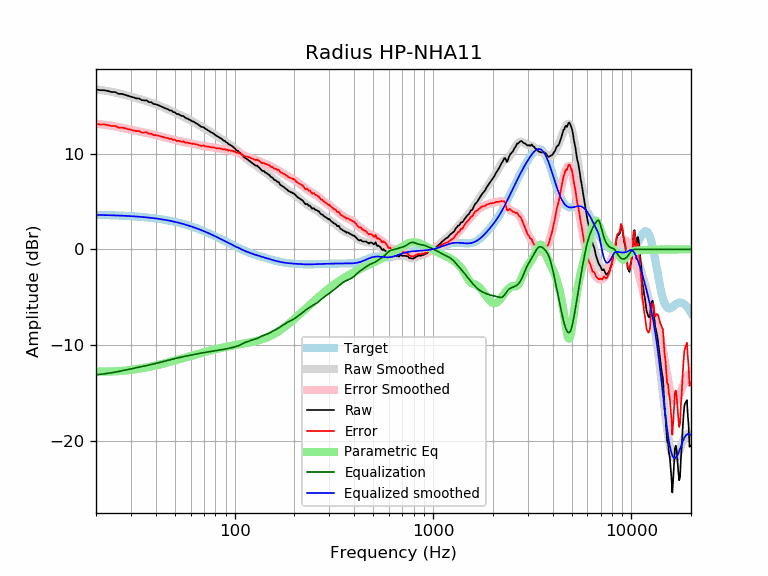

Values plotted in this chart, from the file beside it:
frequency, raw, error, smoothed, error_smoothed, equalization, parametric_eq, equalized_raw, equalized_smoothed, target
20, 16.72, 13.13, 16.71, 13.12, -13.12, -12.76, 3.60, 3.59, 3.59
21, 16.62, 13.04, 16.65, 13.07, -13.07, -12.78, 3.55, 3.58, 3.58
22, 16.62, 13.04, 16.59, 13.02, -13.02, -12.78, 3.60, 3.57, 3.57
23, 16.54, 12.98, 16.52, 12.96, -12.96, -12.78, 3.58, 3.56, 3.56
24, 16.43, 12.88, 16.45, 12.90, -12.90, -12.77, 3.53, 3.55, 3.55
25, 16.43, 12.89, 16.37, 12.83, -12.83, -12.75, 3.59, 3.54, 3.54
26, 16.24, 12.71, 16.29, 12.77, -12.77, -12.73, 3.47, 3.53, 3.53
27, 16.24, 12.73, 16.21, 12.70, -12.70, -12.70, 3.54, 3.51, 3.51
28, 16.14, 12.64, 16.13, 12.63, -12.63, -12.67, 3.51, 3.50, 3.50
29, 16.04, 12.56, 16.04, 12.56, -12.56, -12.64, 3.48, 3.48, 3.48
30, 15.95, 12.49, 15.96, 12.49, -12.49, -12.60, 3.46, 3.46, 3.46
31, 15.85, 12.40, 15.87, 12.43, -12.43, -12.56, 3.42, 3.44, 3.44
32, 15.77, 12.34, 15.79, 12.37, -12.37, -12.52, 3.40, 3.42, 3.42
33, 15.76, 12.36, 15.71, 12.31, -12.31, -12.48, 3.45, 3.40, 3.40
34, 15.58, 12.20, 15.64, 12.26, -12.26, -12.43, 3.32, 3.38, 3.38
35, 15.56, 12.20, 15.56, 12.20, -12.20, -12.39, 3.36, 3.36, 3.36
36, 15.56, 12.23, 15.48, 12.15, -12.15, -12.34, 3.41, 3.33, 3.33
37, 15.37, 12.06, 15.40, 12.10, -12.10, -12.29, 3.27, 3.31, 3.31
38, 15.37, 12.09, 15.32, 12.04, -12.04, -12.24, 3.33, 3.28, 3.28
39, 15.18, 11.93, 15.24, 11.99, -11.99, -12.19, 3.19, 3.25, 3.25
40, 15.16, 11.94, 15.15, 11.93, -11.93, -12.14, 3.23, 3.22, 3.22
41, 15.08, 11.89, 15.07, 11.87, -11.87, -12.09, 3.20, 3.19, 3.19
42, 14.99, 11.83, 14.98, 11.82, -11.82, -12.03, 3.17, 3.16, 3.16
43, 14.89, 11.76, 14.89, 11.76, -11.76, -11.98, 3.13, 3.13, 3.13
44, 14.80, 11.70, 14.80, 11.71, -11.71, -11.93, 3.09, 3.09, 3.09
45, 14.70, 11.64, 14.72, 11.66, -11.66, -11.88, 3.04, 3.06, 3.06
46, 14.65, 11.63, 14.63, 11.61, -11.61, -11.83, 3.04, 3.02, 3.02
47, 14.51, 11.52, 14.54, 11.56, -11.56, -11.78, 2.95, 2.99, 2.99
48, 14.51, 11.56, 14.45, 11.51, -11.51, -11.72, 3.00, 2.95, 2.95
49, 14.34, 11.43, 14.37, 11.46, -11.46, -11.67, 2.88, 2.91, 2.91
50, 14.32, 11.45, 14.28, 11.41, -11.41, -11.62, 2.90, 2.87, 2.87
51, 14.13, 11.30, 14.20, 11.37, -11.37, -11.57, 2.76, 2.82, 2.82
52, 14.13, 11.35, 14.11, 11.33, -11.33, -11.52, 2.80, 2.78, 2.78
53, 14.03, 11.29, 14.03, 11.29, -11.29, -11.47, 2.74, 2.74, 2.74
54, 13.93, 11.24, 13.95, 11.26, -11.26, -11.43, 2.67, 2.69, 2.69
55, 13.93, 11.28, 13.87, 11.22, -11.22, -11.38, 2.71, 2.65, 2.65
56, 13.79, 11.19, 13.79, 11.19, -11.19, -11.33, 2.60, 2.60, 2.60
57, 13.68, 11.12, 13.71, 11.16, -11.16, -11.29, 2.52, 2.55, 2.55
58, 13.65, 11.14, 13.64, 11.13, -11.13, -11.24, 2.52, 2.51, 2.51
59, 13.55, 11.09, 13.56, 11.10, -11.10, -11.20, 2.45, 2.46, 2.46
60, 13.49, 11.08, 13.48, 11.07, -11.07, -11.15, 2.42, 2.41, 2.41
61, 13.36, 11.00, 13.40, 11.04, -11.04, -11.11, 2.32, 2.36, 2.36
62, 13.36, 11.05, 13.32, 11.01, -11.01, -11.07, 2.35, 2.31, 2.31
63, 13.24, 10.98, 13.24, 10.98, -10.98, -11.02, 2.26, 2.26, 2.26
64, 13.17, 10.96, 13.15, 10.95, -10.95, -10.98, 2.22, 2.21, 2.21
65, 13.09, 10.94, 13.07, 10.92, -10.92, -10.94, 2.17, 2.15, 2.15
66, 12.98, 10.88, 12.99, 10.89, -10.89, -10.90, 2.09, 2.10, 2.10
67, 12.89, 10.84, 12.91, 10.86, -10.86, -10.87, 2.02, 2.05, 2.05
68, 12.78, 10.78, 12.83, 10.84, -10.84, -10.83, 1.94, 1.99, 1.99
69, 12.78, 10.84, 12.76, 10.82, -10.82, -10.79, 1.96, 1.94, 1.94
70, 12.74, 10.85, 12.68, 10.80, -10.80, -10.76, 1.94, 1.89, 1.89
71, 12.59, 10.76, 12.61, 10.78, -10.78, -10.72, 1.81, 1.83, 1.83
72, 12.55, 10.77, 12.54, 10.76, -10.76, -10.69, 1.79, 1.78, 1.78
73, 12.45, 10.72, 12.46, 10.74, -10.74, -10.65, 1.71, 1.73, 1.73
74, 12.40, 10.73, 12.39, 10.72, -10.72, -10.62, 1.68, 1.67, 1.67
75, 12.30, 10.68, 12.31, 10.70, -10.70, -10.59, 1.60, 1.62, 1.62
76, 12.22, 10.66, 12.24, 10.67, -10.67, -10.56, 1.54, 1.56, 1.56
77, 12.18, 10.67, 12.16, 10.65, -10.65, -10.53, 1.53, 1.51, 1.51
78, 12.11, 10.66, 12.09, 10.63, -10.63, -10.50, 1.48, 1.45, 1.45
79, 12.02, 10.62, 12.01, 10.61, -10.61, -10.47, 1.41, 1.40, 1.40
... 553 more rows
